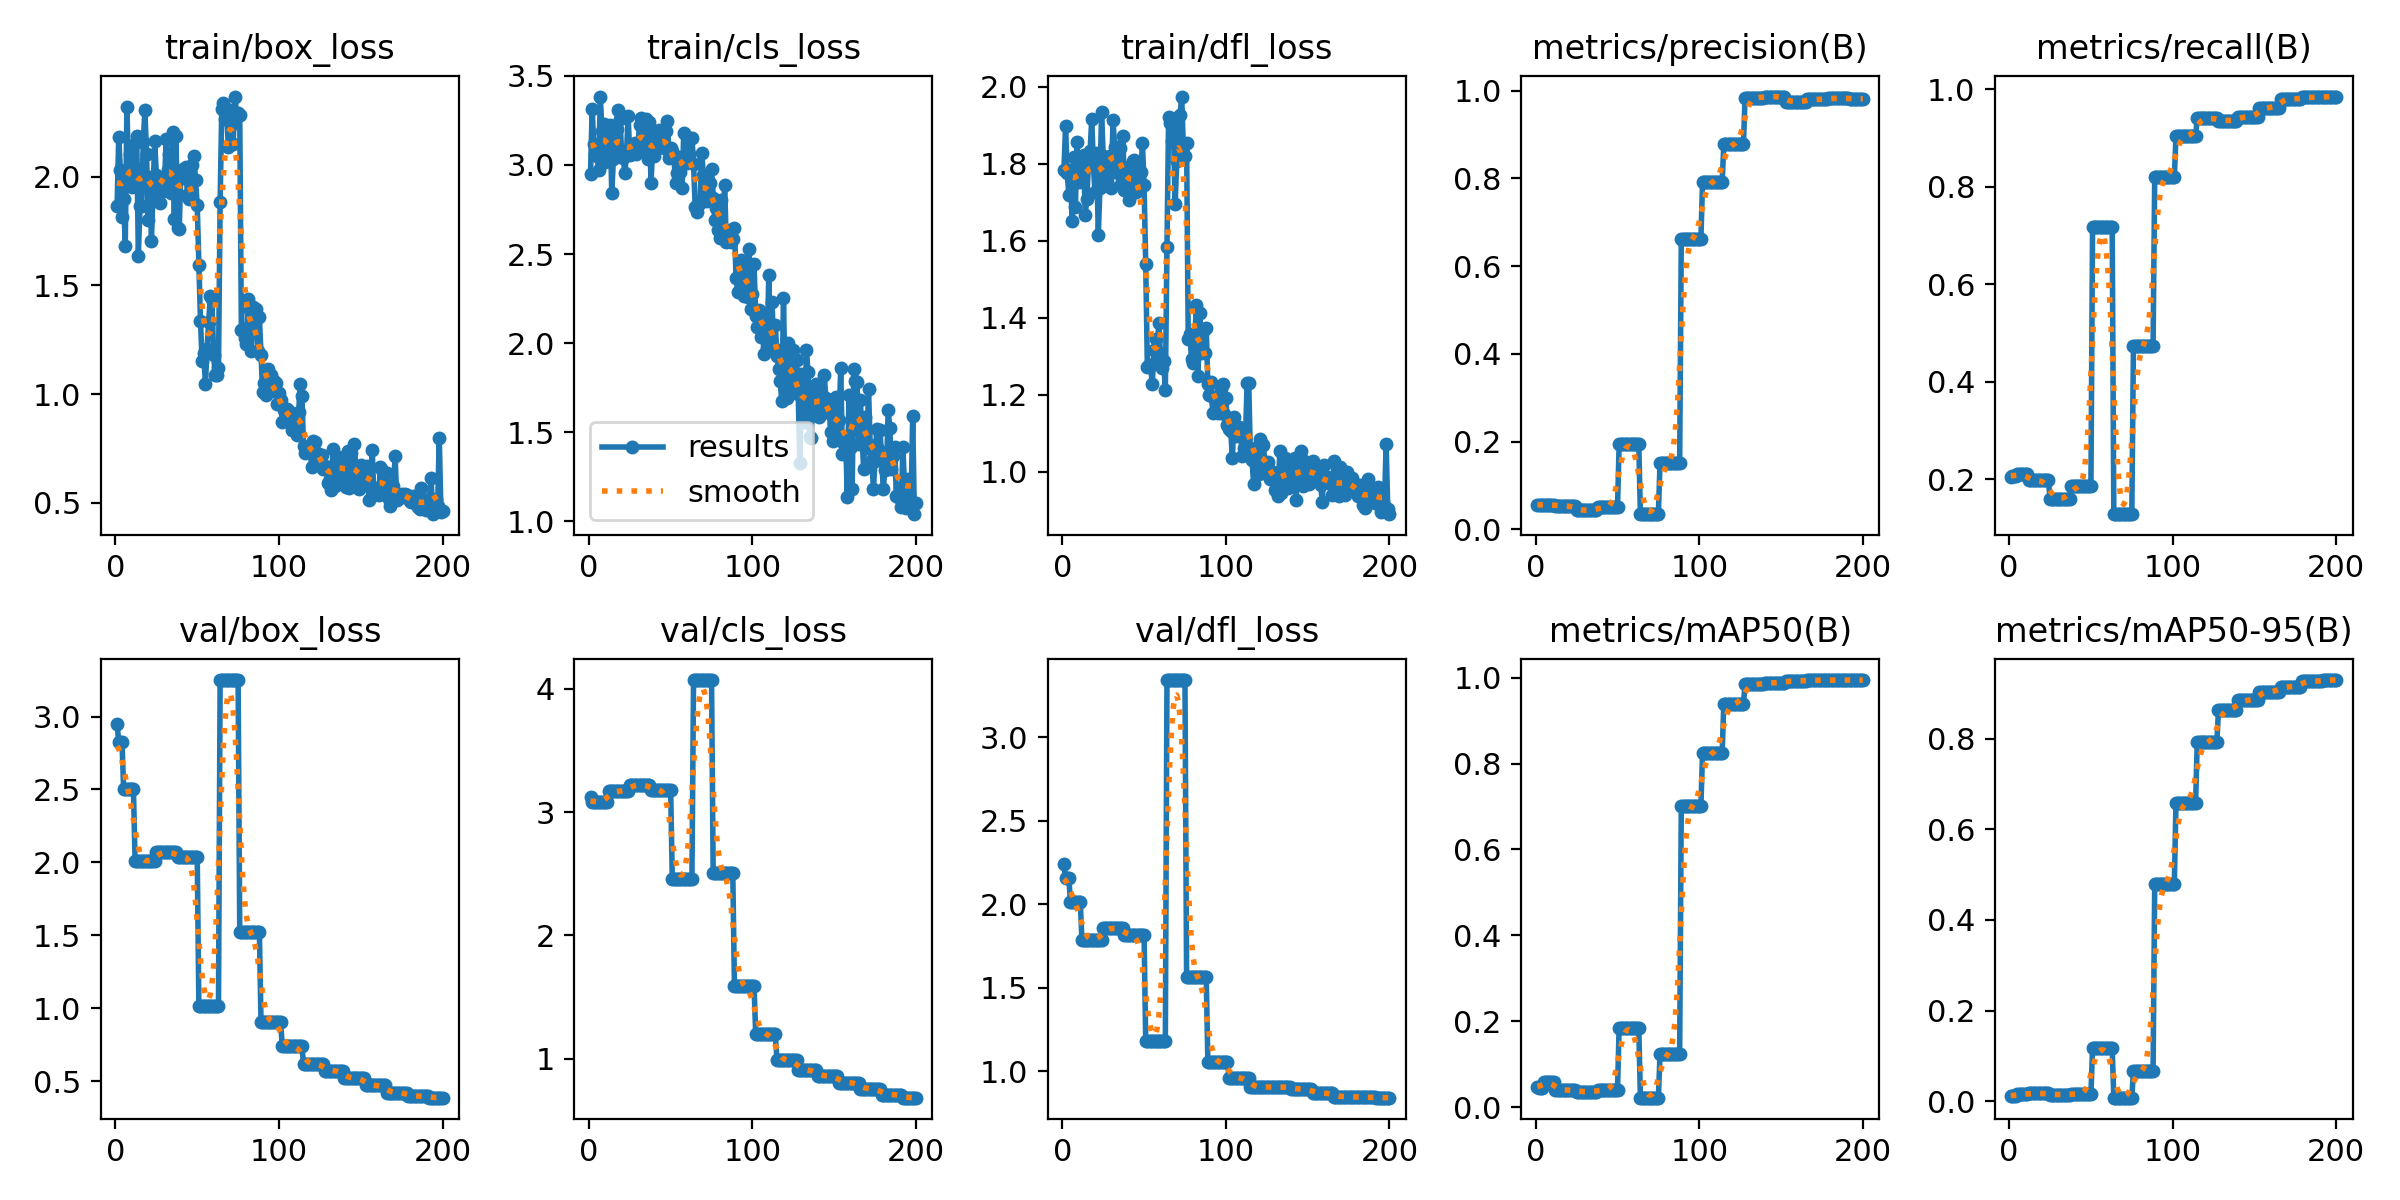

Values plotted in this chart, from the file beside it:
epoch, time, train/box_loss, train/cls_loss, train/dfl_loss, metrics/precision(B), metrics/recall(B), metrics/mAP50(B), metrics/mAP50-95(B), val/box_loss, val/cls_loss, val/dfl_loss, lr/pg0, lr/pg1, lr/pg2
1, 6.581, 1.866, 2.95, 1.785, 0.05533, 0.2049, 0.04665, 0.01227, 2.949, 3.122, 2.243, 8e-05, 8e-05, 8e-05
2, 7.132, 2.184, 3.315, 1.897, 0.056, 0.2074, 0.04529, 0.01149, 2.826, 3.079, 2.156, 0.0001791, 0.0001791, 0.0001791
3, 7.717, 2.028, 3.117, 1.776, 0.056, 0.2074, 0.04529, 0.01149, 2.826, 3.079, 2.156, 0.0002772, 0.0002772, 0.0002772
4, 8.308, 1.813, 3.055, 1.72, 0.056, 0.2074, 0.04529, 0.01149, 2.826, 3.079, 2.156, 0.0003744, 0.0003744, 0.0003744
5, 8.898, 1.898, 3.049, 1.784, 0.05667, 0.2099, 0.05942, 0.01513, 2.501, 3.079, 2.014, 0.0004705, 0.0004705, 0.0004705
6, 9.481, 1.682, 2.971, 1.653, 0.05667, 0.2099, 0.05942, 0.01513, 2.501, 3.079, 2.014, 0.0005656, 0.0005656, 0.0005656
7, 10.03, 2.32, 3.383, 1.818, 0.05667, 0.2099, 0.05942, 0.01513, 2.501, 3.079, 2.014, 0.0006598, 0.0006598, 0.0006598
8, 10.63, 2.015, 3.188, 1.687, 0.05667, 0.2099, 0.05942, 0.01513, 2.501, 3.079, 2.014, 0.000753, 0.000753, 0.000753
9, 11.22, 2.106, 3.231, 1.856, 0.05667, 0.2099, 0.05942, 0.01513, 2.501, 3.079, 2.014, 0.0008452, 0.0008452, 0.0008452
10, 11.76, 1.954, 3.017, 1.752, 0.05667, 0.2099, 0.05942, 0.01513, 2.501, 3.079, 2.014, 0.0009363, 0.0009363, 0.0009363
11, 12.34, 2.147, 3.15, 1.814, 0.05667, 0.2099, 0.05942, 0.01513, 2.501, 3.079, 2.014, 0.001027, 0.001027, 0.001027
12, 12.88, 2.041, 3.131, 1.771, 0.05333, 0.1975, 0.03955, 0.01707, 2.006, 3.169, 1.786, 0.001116, 0.001116, 0.001116
13, 13.42, 2.185, 3.223, 1.823, 0.05333, 0.1975, 0.03955, 0.01707, 2.006, 3.169, 1.786, 0.001204, 0.001204, 0.001204
14, 14.01, 1.636, 2.843, 1.668, 0.05333, 0.1975, 0.03955, 0.01707, 2.006, 3.169, 1.786, 0.001291, 0.001291, 0.001291
15, 14.6, 1.866, 3.035, 1.709, 0.05333, 0.1975, 0.03955, 0.01707, 2.006, 3.169, 1.786, 0.001377, 0.001377, 0.001377
16, 15.13, 1.865, 3.086, 1.802, 0.05333, 0.1975, 0.03955, 0.01707, 2.006, 3.169, 1.786, 0.001463, 0.001463, 0.001463
17, 15.68, 2.158, 3.202, 1.834, 0.05333, 0.1975, 0.03955, 0.01707, 2.006, 3.169, 1.786, 0.001547, 0.001547, 0.001547
18, 16.21, 2.307, 3.308, 1.917, 0.05333, 0.1975, 0.03955, 0.01707, 2.006, 3.169, 1.786, 0.00163, 0.00163, 0.00163
19, 16.76, 2.102, 3.259, 1.796, 0.05333, 0.1975, 0.03955, 0.01707, 2.006, 3.169, 1.786, 0.001712, 0.001712, 0.001712
20, 17.29, 1.802, 3.073, 1.726, 0.05333, 0.1975, 0.03955, 0.01707, 2.006, 3.169, 1.786, 0.001794, 0.001794, 0.001794
21, 17.82, 1.999, 3.04, 1.828, 0.05333, 0.1975, 0.03955, 0.01707, 2.006, 3.169, 1.786, 0.001802, 0.001802, 0.001802
22, 18.34, 1.705, 2.953, 1.614, 0.05333, 0.1975, 0.03955, 0.01707, 2.006, 3.169, 1.786, 0.001792, 0.001792, 0.001792
23, 18.86, 1.93, 3.065, 1.738, 0.05333, 0.1975, 0.03955, 0.01707, 2.006, 3.169, 1.786, 0.001782, 0.001782, 0.001782
24, 19.4, 2.162, 3.275, 1.934, 0.05333, 0.1975, 0.03955, 0.01707, 2.006, 3.169, 1.786, 0.001772, 0.001772, 0.001772
25, 20.01, 2.006, 3.055, 1.82, 0.04333, 0.1605, 0.03574, 0.01452, 2.069, 3.22, 1.858, 0.001762, 0.001762, 0.001762
26, 20.56, 1.894, 3.065, 1.791, 0.04333, 0.1605, 0.03574, 0.01452, 2.069, 3.22, 1.858, 0.001752, 0.001752, 0.001752
27, 21.06, 1.881, 3.09, 1.756, 0.04333, 0.1605, 0.03574, 0.01452, 2.069, 3.22, 1.858, 0.001743, 0.001743, 0.001743
28, 21.58, 1.927, 3.125, 1.8, 0.04333, 0.1605, 0.03574, 0.01452, 2.069, 3.22, 1.858, 0.001733, 0.001733, 0.001733
29, 22.18, 1.96, 3.064, 1.819, 0.04333, 0.1605, 0.03574, 0.01452, 2.069, 3.22, 1.858, 0.001723, 0.001723, 0.001723
30, 22.7, 1.964, 3.107, 1.739, 0.04333, 0.1605, 0.03574, 0.01452, 2.069, 3.22, 1.858, 0.001713, 0.001713, 0.001713
31, 23.29, 2.173, 3.225, 1.915, 0.04333, 0.1605, 0.03574, 0.01452, 2.069, 3.22, 1.858, 0.001703, 0.001703, 0.001703
32, 23.89, 2.031, 3.265, 1.843, 0.04333, 0.1605, 0.03574, 0.01452, 2.069, 3.22, 1.858, 0.001693, 0.001693, 0.001693
33, 24.41, 2.104, 3.192, 1.845, 0.04333, 0.1605, 0.03574, 0.01452, 2.069, 3.22, 1.858, 0.001683, 0.001683, 0.001683
34, 24.94, 1.925, 3.078, 1.776, 0.04333, 0.1605, 0.03574, 0.01452, 2.069, 3.22, 1.858, 0.001673, 0.001673, 0.001673
35, 25.53, 2.205, 3.256, 1.84, 0.04333, 0.1605, 0.03574, 0.01452, 2.069, 3.22, 1.858, 0.001663, 0.001663, 0.001663
36, 26.06, 1.805, 3.03, 1.747, 0.04333, 0.1605, 0.03574, 0.01452, 2.069, 3.22, 1.858, 0.001654, 0.001654, 0.001654
37, 26.58, 2.186, 3.24, 1.872, 0.04333, 0.1605, 0.03574, 0.01452, 2.069, 3.22, 1.858, 0.001644, 0.001644, 0.001644
38, 27.13, 1.765, 2.897, 1.732, 0.05, 0.1852, 0.03971, 0.01593, 2.038, 3.183, 1.815, 0.001634, 0.001634, 0.001634
39, 27.68, 1.761, 3.104, 1.732, 0.05, 0.1852, 0.03971, 0.01593, 2.038, 3.183, 1.815, 0.001624, 0.001624, 0.001624
40, 28.22, 2.02, 3.047, 1.792, 0.05, 0.1852, 0.03971, 0.01593, 2.038, 3.183, 1.815, 0.001614, 0.001614, 0.001614
41, 28.75, 2.033, 3.178, 1.706, 0.05, 0.1852, 0.03971, 0.01593, 2.038, 3.183, 1.815, 0.001604, 0.001604, 0.001604
42, 29.3, 1.992, 3.108, 1.722, 0.05, 0.1852, 0.03971, 0.01593, 2.038, 3.183, 1.815, 0.001594, 0.001594, 0.001594
43, 29.83, 2.044, 3.197, 1.807, 0.05, 0.1852, 0.03971, 0.01593, 2.038, 3.183, 1.815, 0.001584, 0.001584, 0.001584
44, 30.37, 1.917, 3.108, 1.81, 0.05, 0.1852, 0.03971, 0.01593, 2.038, 3.183, 1.815, 0.001574, 0.001574, 0.001574
45, 30.9, 1.896, 3.119, 1.726, 0.05, 0.1852, 0.03971, 0.01593, 2.038, 3.183, 1.815, 0.001564, 0.001564, 0.001564
46, 31.44, 1.929, 3.097, 1.749, 0.05, 0.1852, 0.03971, 0.01593, 2.038, 3.183, 1.815, 0.001554, 0.001554, 0.001554
47, 31.98, 2.054, 3.192, 1.756, 0.05, 0.1852, 0.03971, 0.01593, 2.038, 3.183, 1.815, 0.001545, 0.001545, 0.001545
48, 32.53, 2.092, 3.247, 1.778, 0.05, 0.1852, 0.03971, 0.01593, 2.038, 3.183, 1.815, 0.001535, 0.001535, 0.001535
49, 33.06, 1.982, 3.04, 1.854, 0.05, 0.1852, 0.03971, 0.01593, 2.038, 3.183, 1.815, 0.001525, 0.001525, 0.001525
50, 33.6, 1.868, 3.095, 1.744, 0.05, 0.1852, 0.03971, 0.01593, 2.038, 3.183, 1.815, 0.001515, 0.001515, 0.001515
51, 34.19, 1.595, 3.078, 1.54, 0.194, 0.7185, 0.185, 0.1165, 1.017, 2.456, 1.182, 0.001505, 0.001505, 0.001505
52, 34.86, 1.334, 3.045, 1.272, 0.194, 0.7185, 0.185, 0.1165, 1.017, 2.456, 1.182, 0.001495, 0.001495, 0.001495
53, 35.49, 1.152, 2.898, 1.277, 0.194, 0.7185, 0.185, 0.1165, 1.017, 2.456, 1.182, 0.001485, 0.001485, 0.001485
54, 36.2, 1.189, 2.955, 1.276, 0.194, 0.7185, 0.185, 0.1165, 1.017, 2.456, 1.182, 0.001475, 0.001475, 0.001475
55, 36.9, 1.047, 3.045, 1.227, 0.194, 0.7185, 0.185, 0.1165, 1.017, 2.456, 1.182, 0.001465, 0.001465, 0.001465
56, 37.59, 1.207, 2.959, 1.316, 0.194, 0.7185, 0.185, 0.1165, 1.017, 2.456, 1.182, 0.001455, 0.001455, 0.001455
57, 38.3, 1.332, 2.871, 1.346, 0.194, 0.7185, 0.185, 0.1165, 1.017, 2.456, 1.182, 0.001446, 0.001446, 0.001446
58, 39.03, 1.453, 3.179, 1.313, 0.194, 0.7185, 0.185, 0.1165, 1.017, 2.456, 1.182, 0.001436, 0.001436, 0.001436
59, 39.75, 1.44, 3.047, 1.387, 0.194, 0.7185, 0.185, 0.1165, 1.017, 2.456, 1.182, 0.001426, 0.001426, 0.001426
60, 40.39, 1.182, 3.008, 1.3, 0.194, 0.7185, 0.185, 0.1165, 1.017, 2.456, 1.182, 0.001416, 0.001416, 0.001416
... 140 more rows
